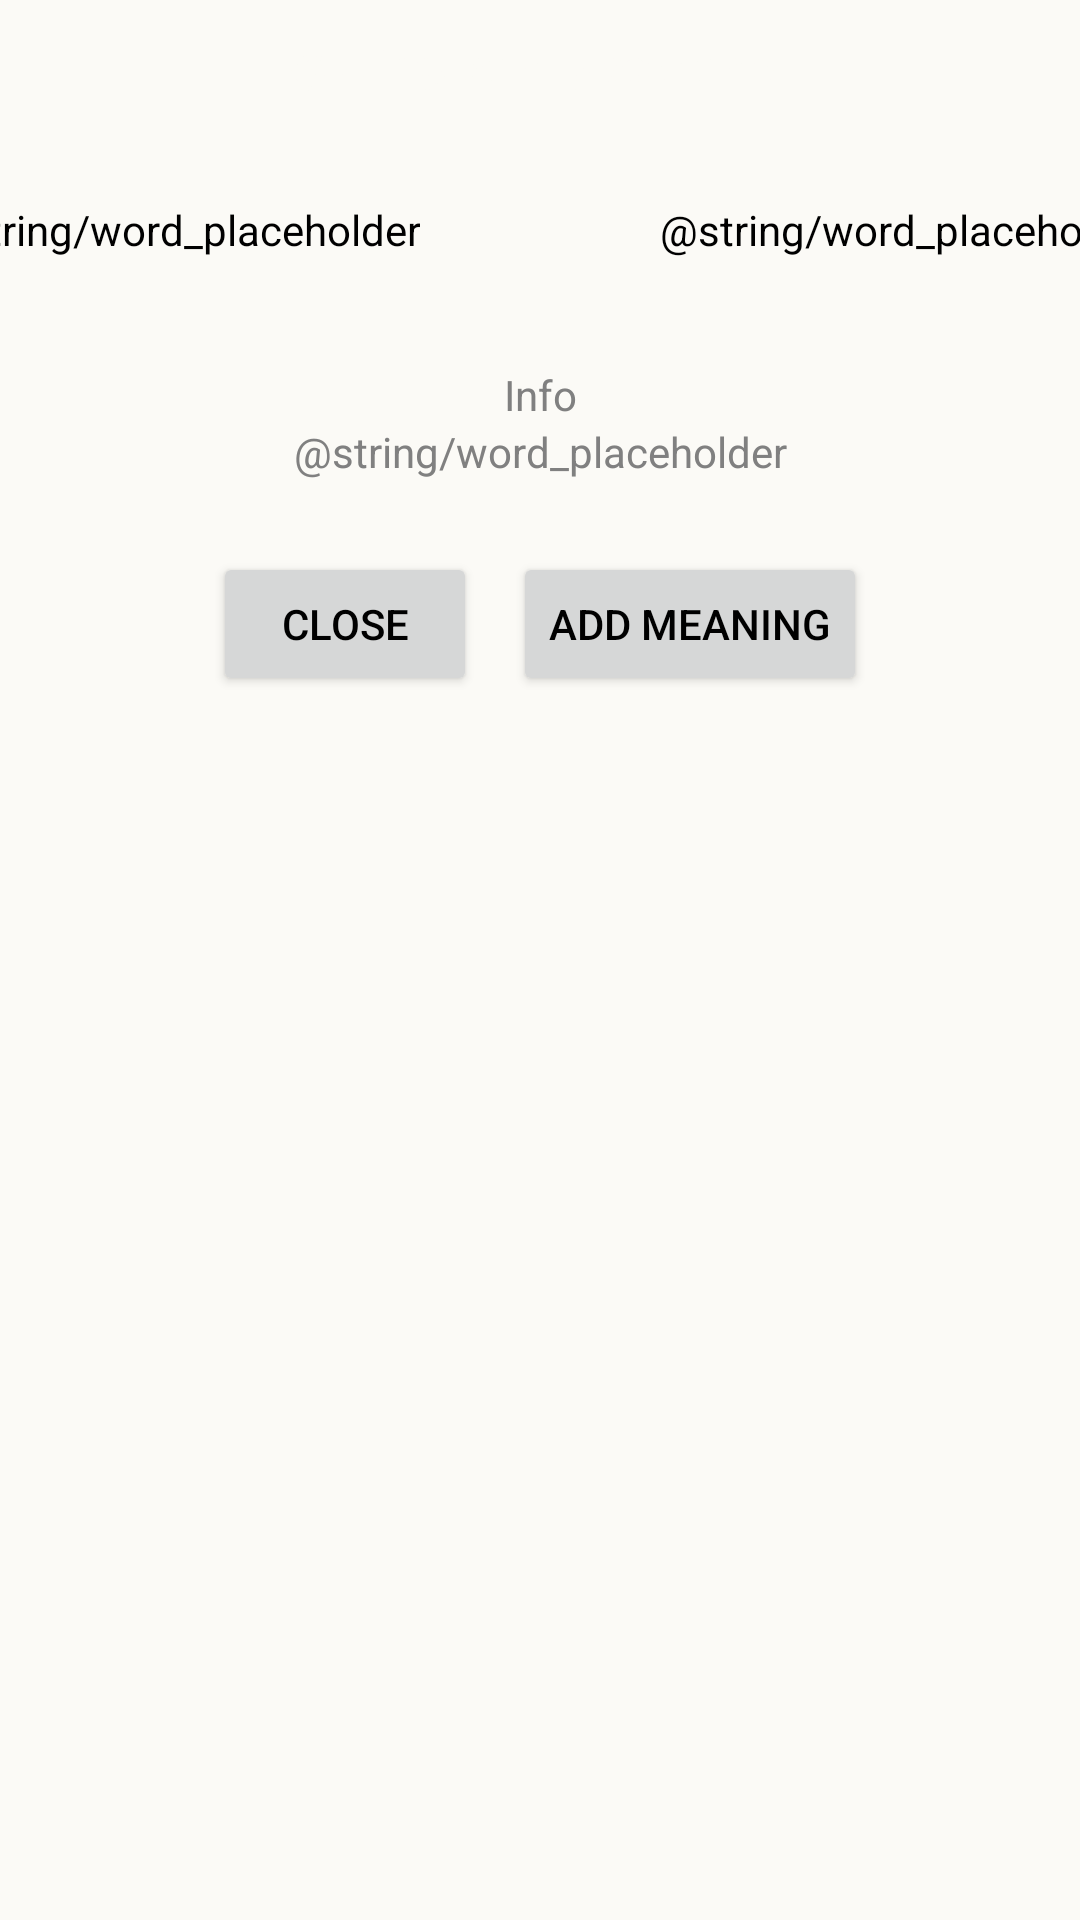

Write the Android layout XML for this screen, with the resource values it uses.
<!-- AndroidManifest.xml: application theme Theme.LangSupport -->
<!-- res/layout/pop_up_result.xml -->
<?xml version="1.0" encoding="utf-8"?>
<androidx.constraintlayout.widget.ConstraintLayout xmlns:android="http://schemas.android.com/apk/res/android"
    xmlns:app="http://schemas.android.com/apk/res-auto"
    xmlns:tools="http://schemas.android.com/tools"
    android:id="@+id/section1frag"
    android:layout_width="wrap_content"
    android:layout_height="wrap_content"
    app:layout_constraintEnd_toEndOf="parent"
    app:layout_constraintBottom_toBottomOf="parent"
    tools:context=".activity.MainActivity">

    <androidx.constraintlayout.widget.ConstraintLayout
        android:id="@+id/title_subsection"
        android:layout_width="0dp"
        android:layout_height="wrap_content"

        app:layout_constraintTop_toTopOf="parent"
        app:layout_constraintStart_toStartOf="parent"
        app:layout_constraintEnd_toEndOf="parent">

        <TextView
            android:id="@+id/textGuessedFragment"
            android:text="@string/word_placeholder"
            android:textStyle="bold"
            android:textColor="@color/eggWhite"
            android:layout_width="wrap_content"
            android:layout_height="wrap_content"
            android:layout_margin="@dimen/medium_margin"

            app:layout_constraintTop_toTopOf="parent"
            app:layout_constraintBottom_toBottomOf="parent"
            app:layout_constraintStart_toStartOf="parent"
            app:layout_constraintEnd_toEndOf="parent" />

    </androidx.constraintlayout.widget.ConstraintLayout>

    <androidx.constraintlayout.widget.ConstraintLayout
        android:id="@+id/translation_subsection"
        android:layout_width="0dp"
        android:layout_height="wrap_content"

        app:layout_constraintTop_toBottomOf="@id/title_subsection"
        app:layout_constraintStart_toStartOf="parent"
        app:layout_constraintEnd_toEndOf="parent">

        <TextView
            android:id="@+id/word"
            android:layout_width="wrap_content"
            android:layout_height="wrap_content"
            android:layout_margin="@dimen/large_margin"
            android:text="@string/word_placeholder"

            app:layout_constraintTop_toTopOf="parent"
            app:layout_constraintBottom_toBottomOf="parent"
            app:layout_constraintEnd_toStartOf="@id/arrow" />

        <ImageView
            android:id="@+id/arrow"
            android:layout_width="32dp"
            android:layout_height="32dp"
            android:src="@drawable/arrow_forward_24"
            android:layout_margin="@dimen/small_margin"
            android:contentDescription="@string/arrow"

            app:layout_constraintTop_toTopOf="parent"
            app:layout_constraintBottom_toBottomOf="parent"
            app:layout_constraintStart_toStartOf="parent"
            app:layout_constraintEnd_toEndOf="parent" />

        <TextView
            android:id="@+id/translation"
            android:layout_width="wrap_content"
            android:layout_height="wrap_content"
            android:layout_margin="@dimen/large_margin"
            android:text="@string/word_placeholder"

            app:layout_constraintTop_toTopOf="parent"
            app:layout_constraintBottom_toBottomOf="parent"
            app:layout_constraintStart_toEndOf="@id/arrow" />

    </androidx.constraintlayout.widget.ConstraintLayout>

    <androidx.constraintlayout.widget.ConstraintLayout
        android:id="@+id/info_subsection"
        android:layout_width="0dp"
        android:layout_height="wrap_content"
        android:padding="@dimen/medium_margin"
        android:visibility="visible"

        app:layout_constraintTop_toBottomOf="@id/translation_subsection"
        app:layout_constraintStart_toStartOf="parent"
        app:layout_constraintEnd_toEndOf="parent">

        <TextView
            android:id="@+id/info_status"
            android:layout_width="wrap_content"
            android:layout_height="wrap_content"
            android:text="@string/info"
            android:textColor="@color/gray"

            app:layout_constraintTop_toTopOf="parent"
            app:layout_constraintStart_toStartOf="parent"
            app:layout_constraintEnd_toEndOf="parent"
            app:layout_constraintVertical_bias="0.2"/>

        <TextView
            android:id="@+id/info"
            android:layout_width="wrap_content"
            android:layout_height="wrap_content"
            android:text="@string/word_placeholder"
            android:textAlignment="center"
            android:textColor="@color/gray"

            app:layout_constraintTop_toBottomOf="@id/info_status"
            app:layout_constraintBottom_toBottomOf="parent"
            app:layout_constraintStart_toStartOf="parent"
            app:layout_constraintEnd_toEndOf="parent" />

    </androidx.constraintlayout.widget.ConstraintLayout>

    <androidx.constraintlayout.widget.ConstraintLayout
        android:id="@+id/buttons_subsection"
        android:layout_width="wrap_content"
        android:layout_height="wrap_content"
        app:layout_constraintTop_toBottomOf="@id/info_subsection"
        app:layout_constraintStart_toStartOf="parent"
        app:layout_constraintEnd_toEndOf="parent">

        <Button
            android:id="@+id/exit"
            android:layout_width="wrap_content"
            android:layout_height="wrap_content"
            android:layout_margin="@dimen/medium_margin"
            android:text="@string/close"

            app:layout_constraintTop_toTopOf="parent"
            app:layout_constraintBottom_toBottomOf="parent"
            app:layout_constraintStart_toStartOf="parent"
            app:layout_constraintEnd_toEndOf="parent"
            app:layout_constraintHorizontal_bias="0" />

        <Button
            android:id="@+id/addMean"
            android:layout_width="wrap_content"
            android:layout_height="wrap_content"
            android:layout_margin="@dimen/medium_margin"
            android:text="@string/add_meaning"

            app:layout_constraintTop_toTopOf="parent"
            app:layout_constraintBottom_toBottomOf="parent"
            app:layout_constraintStart_toEndOf="@id/exit"
            app:layout_constraintEnd_toEndOf="parent"
            android:layout_marginEnd="@dimen/large_margin"
            app:layout_constraintVertical_bias="1"/>

    </androidx.constraintlayout.widget.ConstraintLayout>

</androidx.constraintlayout.widget.ConstraintLayout>
<!-- resources referenced by this layout -->
<resources>
  <color name="eggWhite">#FBFAF6</color>
  <color name="gray">#808080</color>
  <dimen name="large_margin">24dp</dimen>
  <dimen name="medium_margin">12dp</dimen>
  <dimen name="small_margin">8dp</dimen>
  <string name="add_meaning">Add Meaning</string>
  <string name="arrow">Arrow</string>
  <string name="close">Close</string>
  <string name="info">Info</string>
  <style name="Theme.LangSupport" parent="Base.Theme.LangSupport" />
  <style name="Base.Theme.LangSupport" parent="Theme.Material3.DayNight.NoActionBar">
          
          <item name="colorPrimary">@color/purple</item>
          <item name="colorSecondary">@color/black</item>
          <item name="android:textColor">@color/black</item>
          <item name="android:colorBackground">@color/eggWhite</item>
      </style>
  <color name="purple">#5C2E91</color>
  <color name="black">#FF000000</color>
</resources>
